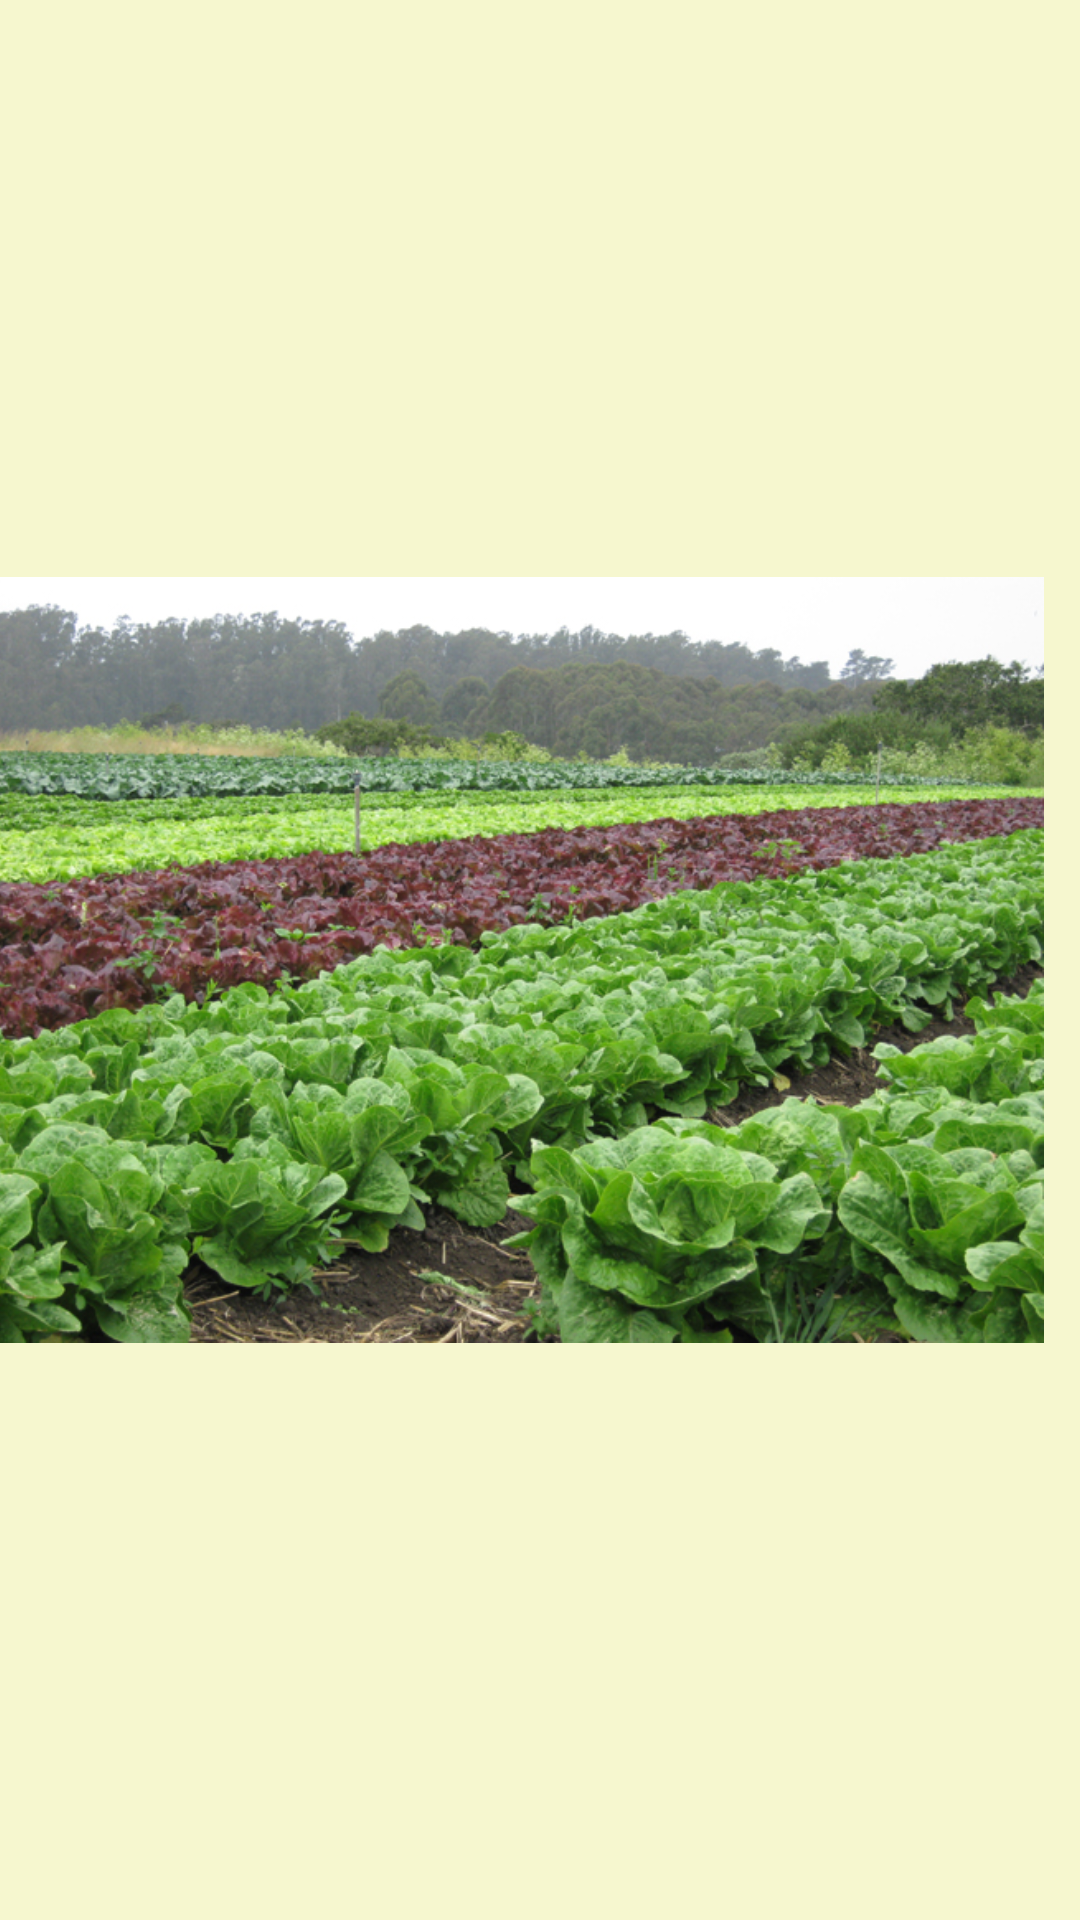

Here is an Android app screen rendered from its layout file. Give the layout XML and the strings, colors and styles it references.
<!-- AndroidManifest.xml: application theme AppTheme -->
<!-- res/layout/photo_adapter.xml -->
<?xml version="1.0" encoding="utf-8"?>
<LinearLayout
    xmlns:android="http://schemas.android.com/apk/res/android"
    xmlns:app="http://schemas.android.com/apk/res-auto"
    android:id="@+id/cardView"
    android:layout_width="300dp"
    android:layout_height="300dp"
    android:layout_gravity="center"
    >

    <FrameLayout
        android:layout_width="match_parent"
        android:layout_height="match_parent">

        <ImageView
            android:id="@+id/photo"
            android:layout_width="match_parent"
            android:layout_height="match_parent"
            android:layout_gravity="center_horizontal|center_vertical"
            android:layout_marginEnd="8dp"
            android:src="@mipmap/farm_default" />

    </FrameLayout>

</LinearLayout>




<!-- resources referenced by this layout -->
<resources>
  <!-- mipmap farm_default: jpg bitmap (mipmap-hdpi, 434168 bytes) -->
  <style name="AppTheme" parent="Theme.AppCompat.Light.DarkActionBar">
          
          <item name="colorPrimary">@color/colorPrimary2</item>
          <item name="colorPrimaryDark">@color/colorPrimaryDark2</item>
          <item name="colorAccent">@color/teal_500</item>
          
          <item name="android:windowBackground">@color/colorPrimary</item>
          <item name="android:colorBackground">@color/colorPrimary</item>
          <item name="android:typeface">monospace</item>
          <item name="android:fontFamily">sans-serif</item>
      </style>
  <color name="colorPrimary2">#99CC73</color>
  <color name="colorPrimaryDark2">#68874e</color>
  <color name="teal_500">#99CC73</color>
  <color name="colorPrimary">#f6f7cf</color>
</resources>
